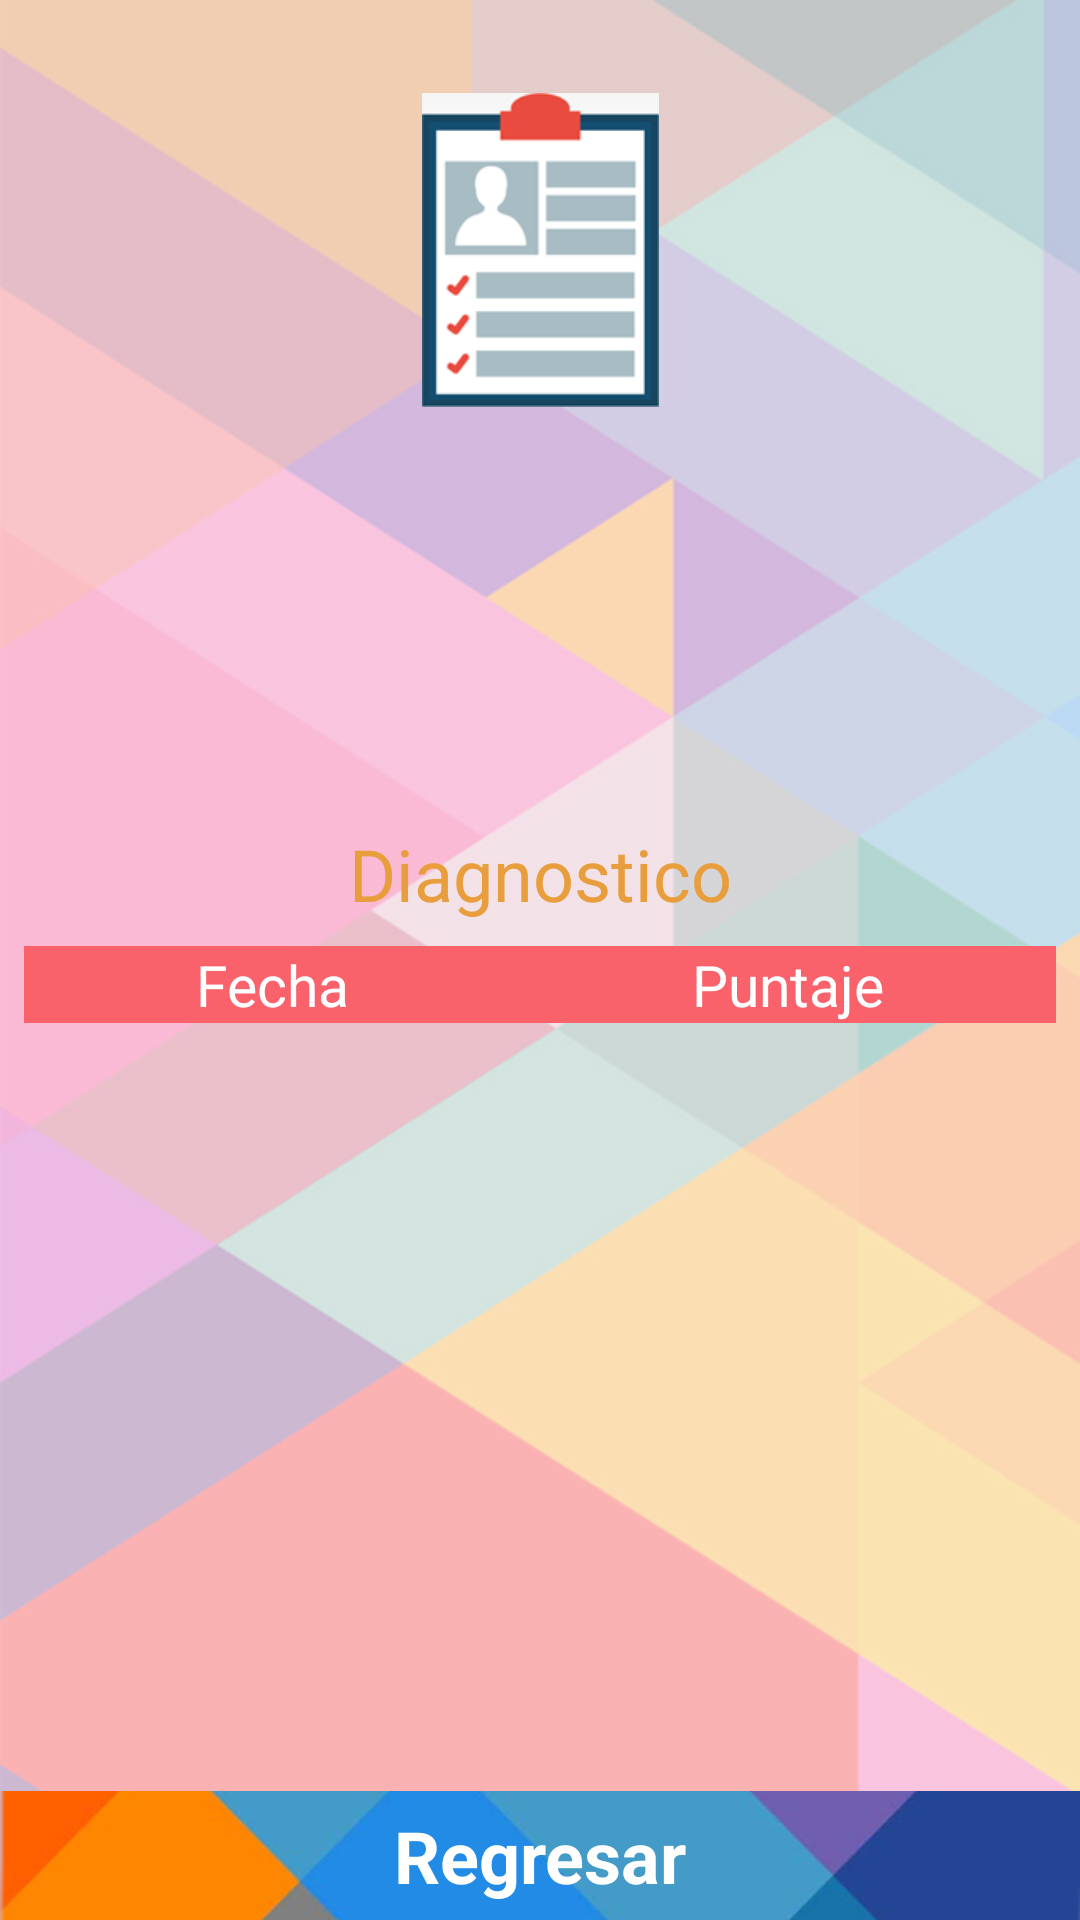

Reconstruct the res/layout file that produces this screen, plus the resources it refers to.
<!-- AndroidManifest.xml: application theme AppTheme -->
<!-- res/layout/activity_diagnostico.xml -->
<?xml version="1.0" encoding="utf-8"?>
<android.support.constraint.ConstraintLayout xmlns:android="http://schemas.android.com/apk/res/android"
    xmlns:app="http://schemas.android.com/apk/res-auto"
    xmlns:tools="http://schemas.android.com/tools"
    android:layout_width="match_parent"
    android:layout_height="match_parent"
    android:background="@mipmap/background"
    tools:context=".activityDiagnostico">

    <ImageView
        android:id="@+id/imageView4"
        android:layout_width="79dp"
        android:layout_height="114dp"
        android:layout_marginBottom="8dp"
        android:layout_marginEnd="8dp"
        android:layout_marginStart="8dp"
        android:layout_marginTop="8dp"
        app:layout_constraintBottom_toBottomOf="@+id/scrollView2"
        app:layout_constraintEnd_toEndOf="parent"
        app:layout_constraintStart_toStartOf="parent"
        app:layout_constraintTop_toTopOf="parent"
        app:layout_constraintVertical_bias="0.04000002"
        app:srcCompat="@mipmap/img_diagnostico" />

    <TextView
        android:id="@+id/textView25"
        android:layout_width="0dp"
        android:layout_height="wrap_content"
        android:layout_marginBottom="232dp"
        android:layout_marginEnd="8dp"
        android:layout_marginStart="8dp"
        android:layout_marginTop="8dp"
        android:gravity="center"
        android:text="Diagnostico"
        android:textColor="#e89e3d"
        android:textSize="24sp"
        app:layout_constraintBottom_toBottomOf="parent"
        app:layout_constraintEnd_toEndOf="parent"
        app:layout_constraintStart_toStartOf="parent"
        app:layout_constraintTop_toTopOf="parent"
        app:layout_constraintVertical_bias="0.726" />

    <ScrollView
        android:id="@+id/scrollView2"
        android:layout_width="0dp"
        android:layout_height="0dp"
        android:layout_marginBottom="8dp"
        android:layout_marginEnd="8dp"
        android:layout_marginStart="8dp"
        android:layout_marginTop="8dp"
        app:layout_constraintBottom_toTopOf="@+id/regresarDiagnostico"
        app:layout_constraintEnd_toEndOf="parent"
        app:layout_constraintHorizontal_bias="0.0"
        app:layout_constraintStart_toStartOf="parent"
        app:layout_constraintTop_toBottomOf="@+id/textView25">

        <LinearLayout
            android:layout_width="match_parent"
            android:layout_height="wrap_content"
            android:orientation="vertical">

            <TableLayout
                android:id="@+id/tablaDiagnostico"
                android:layout_width="match_parent"

                android:layout_height="match_parent">

                <TableRow
                    android:layout_width="match_parent"
                    android:layout_height="match_parent"
                    android:background="#f9626b">

                    <TextView
                        android:id="@+id/textView32"
                        android:layout_width="wrap_content"
                        android:layout_height="wrap_content"
                        android:layout_weight="1.0"
                        android:gravity="center_horizontal"
                        android:text="Fecha"
                        android:textColor="#ffffff"
                        android:textSize="19dp" />

                    <TextView
                        android:id="@+id/textView31"
                        android:layout_width="wrap_content"
                        android:layout_height="wrap_content"
                        android:layout_weight="1.0"
                        android:gravity="center_horizontal"
                        android:text="Puntaje"
                        android:textColor="#ffffff"
                        android:textSize="19dp" />
                </TableRow>

            </TableLayout>
        </LinearLayout>
    </ScrollView>

    <TextView
        android:id="@+id/regresarDiagnostico"
        android:layout_width="0dp"
        android:layout_height="43dp"
        android:layout_marginTop="8dp"
        android:background="@mipmap/entendimiento_background"
        android:gravity="center"
        android:text="Regresar"
        android:textColor="#fff"
        android:textSize="24sp"
        android:textStyle="bold"
        app:layout_constraintBottom_toBottomOf="parent"
        app:layout_constraintEnd_toEndOf="parent"
        app:layout_constraintHorizontal_bias="0.0"
        app:layout_constraintStart_toStartOf="parent"
        app:layout_constraintTop_toTopOf="parent"
        app:layout_constraintVertical_bias="1.0" />
</android.support.constraint.ConstraintLayout>
<!-- resources referenced by this layout -->
<resources>
  <!-- mipmap background: png bitmap (mipmap-mdpi, 145317 bytes) -->
  <!-- mipmap entendimiento_background: png bitmap (mipmap-mdpi, 25153 bytes) -->
  <!-- mipmap img_diagnostico: png bitmap (mipmap-mdpi, 8695 bytes) -->
  <style name="AppTheme" parent="Theme.AppCompat.Light.DarkActionBar">
          
          <item name="colorPrimary">#f8b761</item>
          <item name="colorPrimaryDark">#f8b761</item>
          <item name="colorAccent">@color/colorAccent</item>
      </style>
  <!-- not gathered from this repository: default colours our renderer supplied (Android Studio template values) -->
  <color name="colorAccent">#FF03DAC5</color>
</resources>
